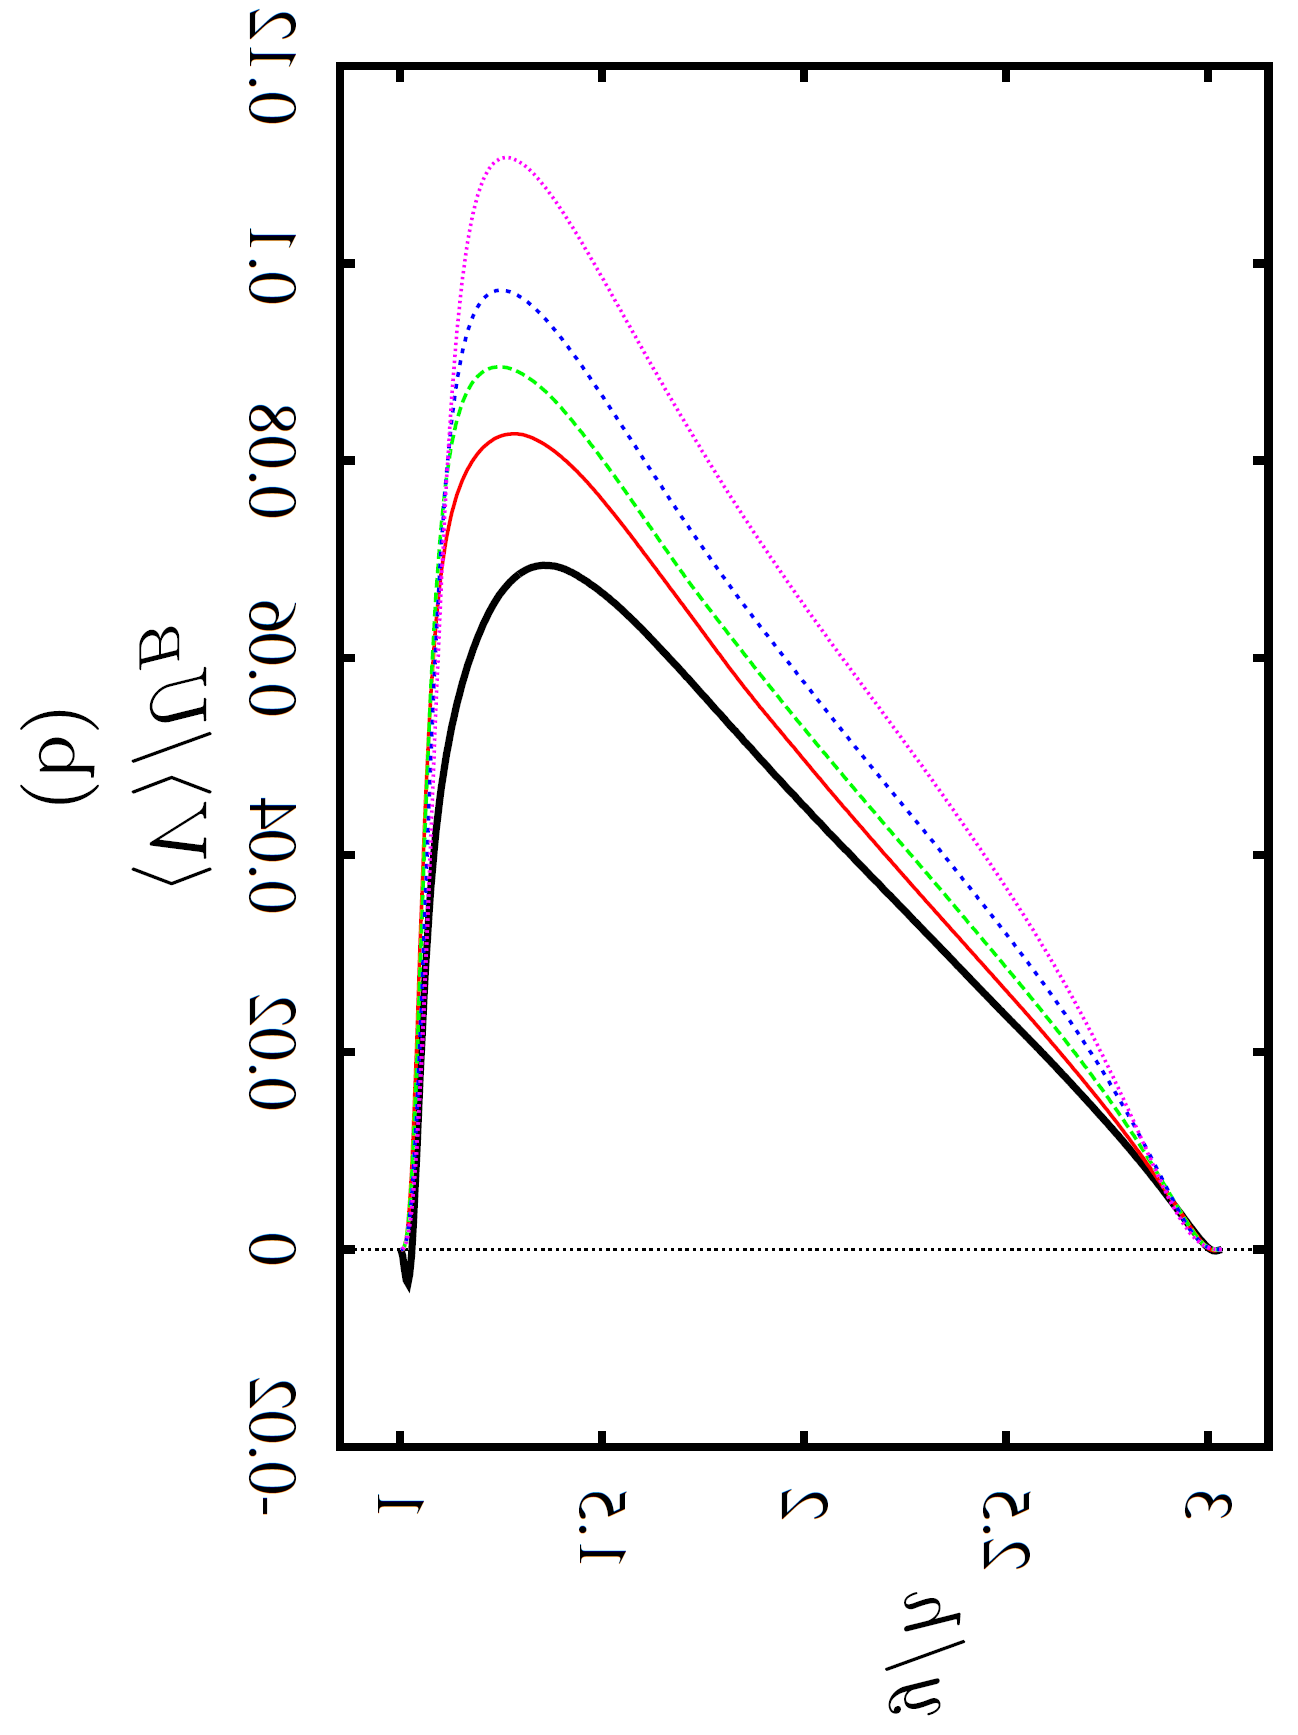

The data file committed next to this chart (first rows):
x, Curve02
0.9988, 3.5e-05
1.011, 0.000567
1.024, 0.004744
1.036, 0.01668
1.048, 0.03164
1.061, 0.04391
1.073, 0.05474
1.085, 0.06209
1.098, 0.06745
1.11, 0.07126
1.123, 0.07372
1.135, 0.07599
1.147, 0.07758
1.16, 0.07868
1.172, 0.07956
1.185, 0.08035
1.197, 0.08105
1.209, 0.0816
1.222, 0.08201
1.234, 0.08232
1.246, 0.08254
1.259, 0.08269
1.271, 0.08277
1.284, 0.08279
1.296, 0.08274
1.308, 0.08264
1.321, 0.08248
1.333, 0.08228
1.345, 0.08203
1.358, 0.08174
1.37, 0.08141
1.383, 0.08104
1.395, 0.08063
1.407, 0.0802
1.42, 0.07973
1.432, 0.07923
1.444, 0.07872
1.457, 0.07819
1.469, 0.07762
1.482, 0.07703
1.494, 0.07641
1.506, 0.07578
1.519, 0.07516
1.531, 0.07455
1.543, 0.07392
1.556, 0.07328
1.568, 0.07261
1.581, 0.07192
1.593, 0.07123
1.605, 0.07055
1.618, 0.06988
1.63, 0.0692
1.642, 0.06852
1.655, 0.06784
1.667, 0.06717
1.68, 0.06649
1.692, 0.06581
1.704, 0.06513
1.717, 0.06445
1.729, 0.06377
... 105 more rows
